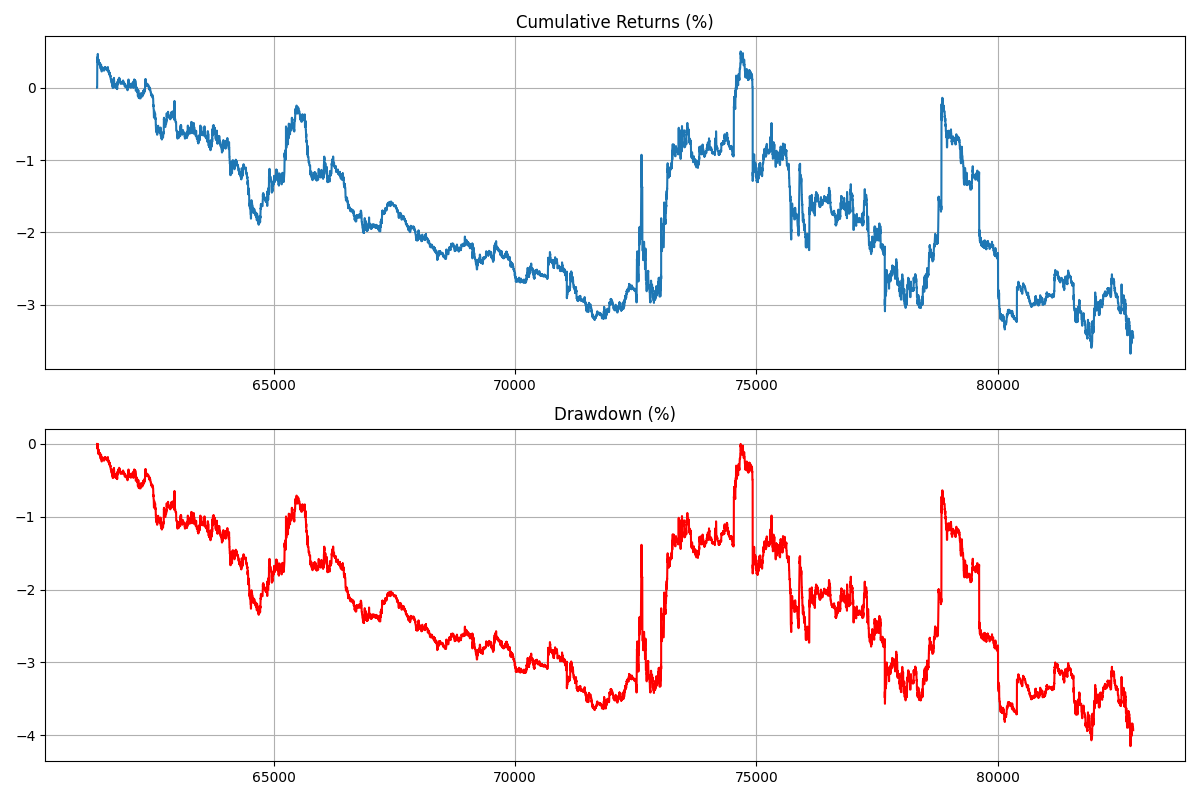

Data behind this chart, as committed beside it:
, strategy_returns, cumulative_returns, drawdown
61341, -2.537244637051255e-05, -0.002537, 0.0
61342, -0.0, -0.002537, 0.0
61343, 0.0, -0.002537, 0.0
61344, 0.0003383, 0.0313, 0.0
61345, 0.003579, 0.39, 0.0
61346, 5.0558247324825265e-05, 0.3951, 0.0
61347, 0.0002359, 0.4187, 0.0
61348, -0.0006404, 0.3545, -0.06402
61349, 0.0002529, 0.3798, -0.03875
61350, -5.056591689718516e-05, 0.3748, -0.04381
61351, 0.0001389, 0.3887, -0.02992
61352, 0.000215, 0.4103, -0.008424
61353, -0.0002106, 0.3891, -0.02948
61354, 8.426623073055153e-06, 0.39, -0.02864
61355, 0.0005728, 0.4475, 0.0
61356, -0.0002525, 0.4221, -0.02525
61357, 0.0004209, 0.4644, 0.0
61358, -0.0003706, 0.4272, -0.03705
61359, -0.0006572, 0.3612, -0.1027
61360, 0.0, 0.3612, -0.1027
61361, -0.0, 0.3612, -0.1027
61362, 0.0, 0.3612, -0.1027
61363, 0.0, 0.3612, -0.1027
61364, -0.0, 0.3612, -0.1027
61365, 0.0, 0.3612, -0.1027
61366, -0.0, 0.3612, -0.1027
61367, 0.0, 0.3612, -0.1027
61368, -0.0003537, 0.3257, -0.1381
61369, -0.0, 0.3257, -0.1381
61370, 0.0, 0.3257, -0.1381
61371, 0.0002524, 0.3511, -0.1128
61372, -6.734913795666327e-05, 0.3443, -0.1196
61373, 0.0001515, 0.3595, -0.1044
61374, 1.683515854556803e-05, 0.3612, -0.1028
61375, 8.417154165130442e-05, 0.3696, -0.09435
61376, 0.0001515, 0.3848, -0.07921
61377, -0.0003197, 0.3528, -0.1111
61378, 0.0, 0.3528, -0.1111
61379, -0.0, 0.3528, -0.1111
61380, 0.0, 0.3528, -0.1111
61381, 8.431290999712148e-05, 0.3612, -0.1027
61382, -0.0003031, 0.3308, -0.133
61383, -0.0, 0.3308, -0.133
61384, 0.0, 0.3308, -0.133
61385, 8.835501893805366e-05, 0.3397, -0.1242
61386, -2.524349454244091e-05, 0.3371, -0.1267
61387, 0.0001127, 0.3485, -0.1154
61388, -0.0001545, 0.333, -0.1309
61389, -0.0, 0.333, -0.1309
61390, -0.0, 0.333, -0.1309
61391, -0.0, 0.333, -0.1309
61392, -0.0, 0.333, -0.1309
61393, -0.0002359, 0.3093, -0.1544
61394, 0.0, 0.3093, -0.1544
61395, -0.0, 0.3093, -0.1544
61396, 0.0, 0.3093, -0.1544
61397, -0.0, 0.3093, -0.1544
61398, 0.0, 0.3093, -0.1544
61399, 0.000118, 0.3211, -0.1426
61400, 0.0001346, 0.3346, -0.1292
... 21,408 more rows
